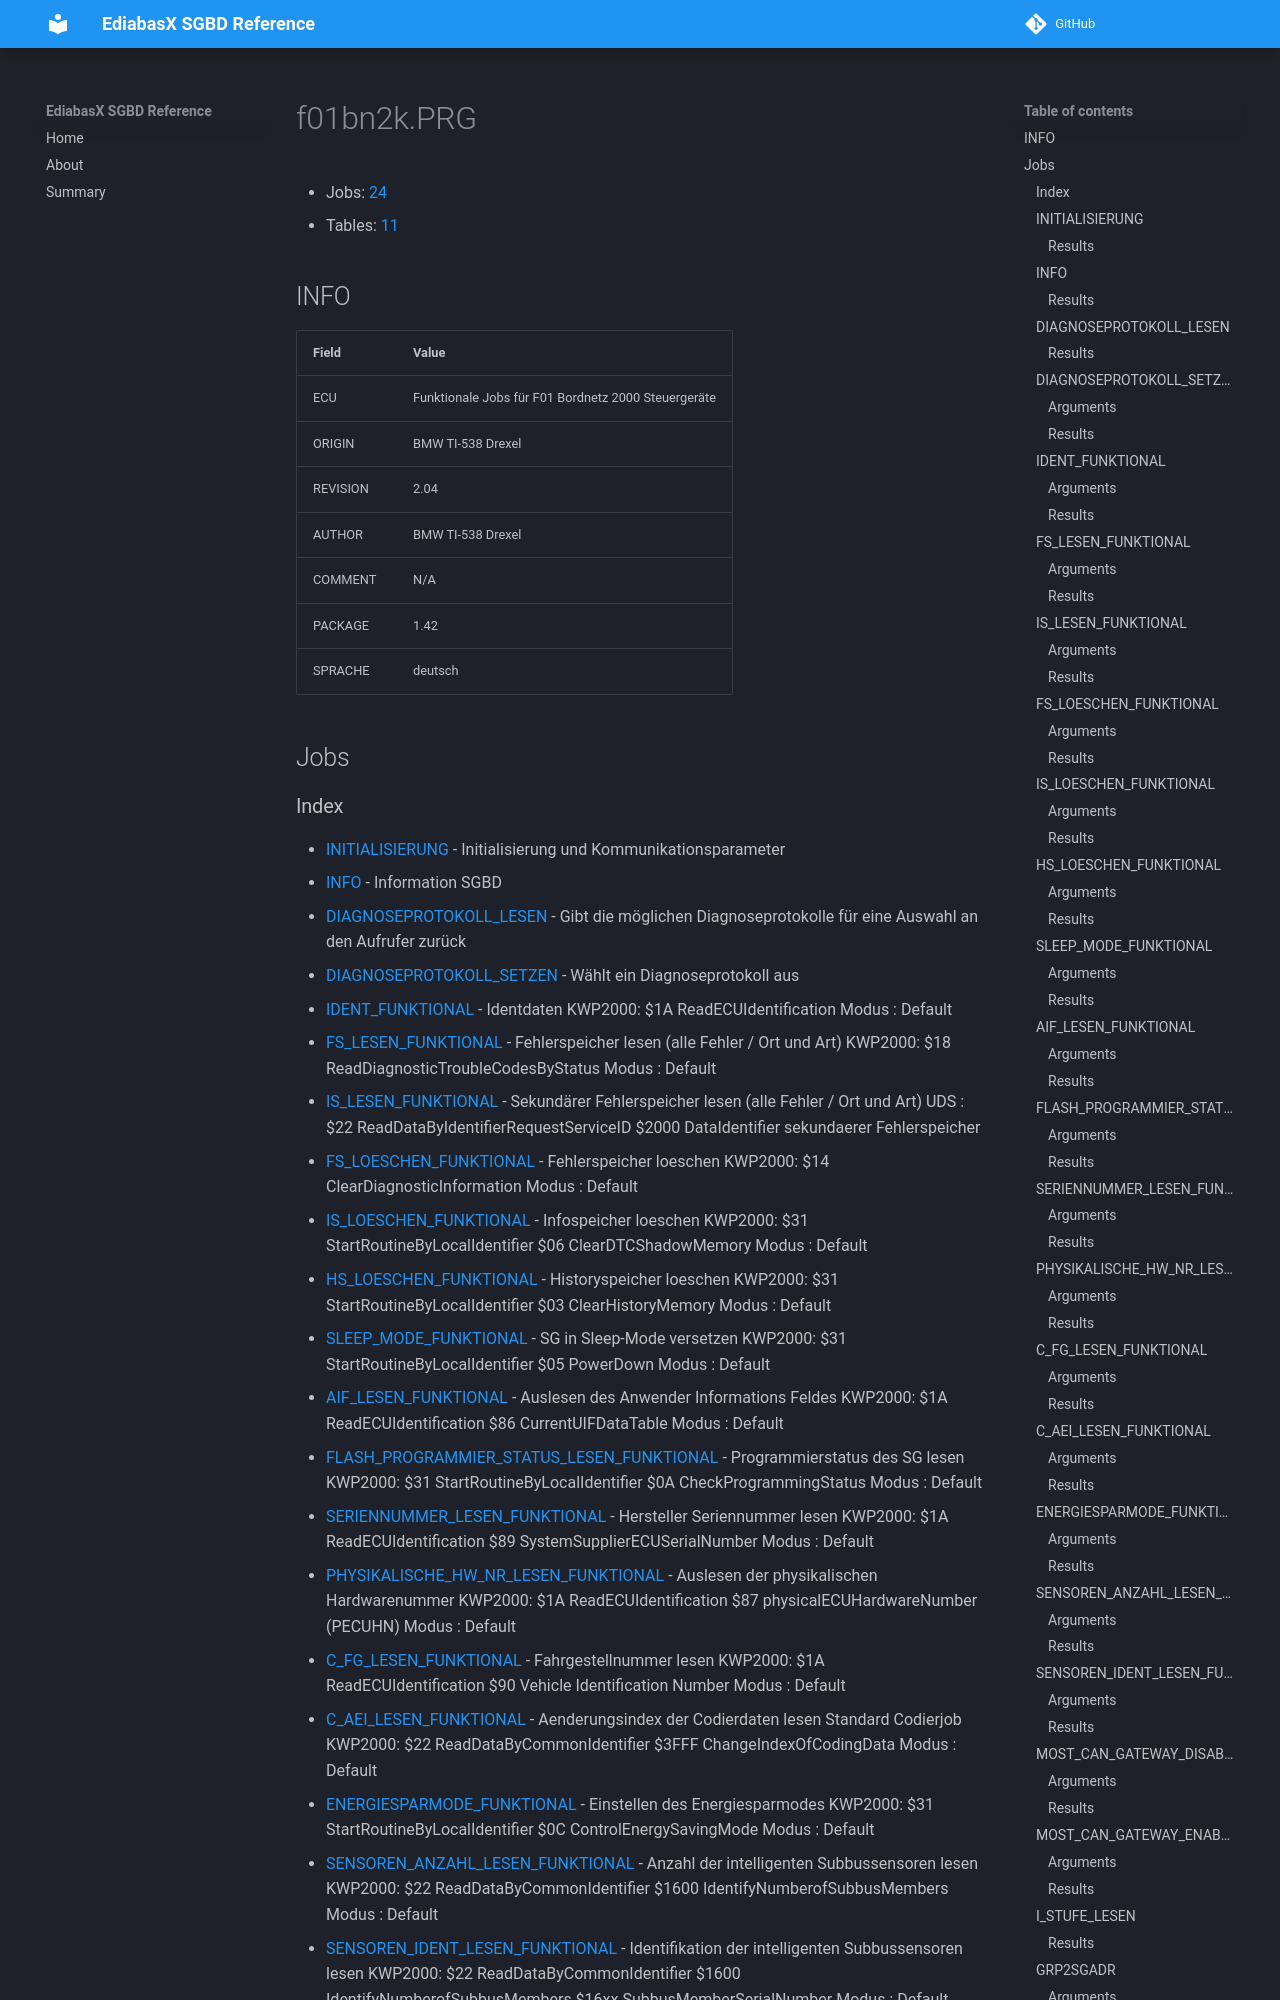

repository: emdzej/ediabasx-docs-sgbd · page: sgbd/f01bn2k/index.html · generator: mkdocs

# f01bn2k.PRG

- Jobs: [24](#jobs)
- Tables: [11](#tables)

## INFO

| Field | Value |
| --- | --- |
| ECU | Funktionale Jobs für F01 Bordnetz 2000 Steuergeräte |
| ORIGIN | BMW TI-538 Drexel |
| REVISION | 2.04 |
| AUTHOR | BMW TI-538 Drexel |
| COMMENT | N/A |
| PACKAGE | 1.42 |
| SPRACHE | deutsch |

## Jobs
